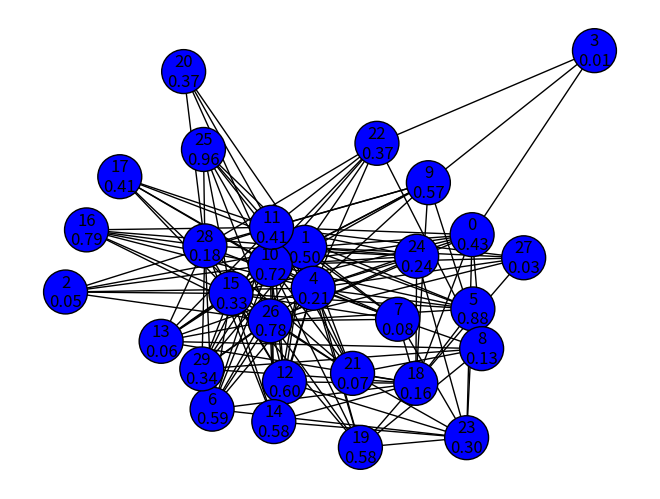

Write Python code to recreate this figure. (Note: this script raises an exception after producing the figure.)
import networkx as nx
import time
import matplotlib.pyplot as plt
from operator import itemgetter
import random
import pandas as pd

# Define the rate at which dryness increases
RHO = 0.05

'''def make_graph():
    nodes = ["A","B","C","D","E","F", "G", "H", "I", "J", "K", "L"]
    # Create edges between each vertex and the one next to it
    edges = list(zip(nodes, nodes[1:]))
    G = nx.Graph()
    G.add_edges_from(edges)
    # Hard code positions for the graph
    pos = {node: (i, 0) for i, node in enumerate(nodes)}
    # G = nx.connected_watts_strogatz_graph(15, 2, 0.2, tries=100, seed=None)

    return G, pos

def make_randome_graph():
    nodes = ["A","B","C","D","E","F", "G", "H", "I", "J", "K", "L"]
    G = nx.connected_watts_strogatz_graph(len(nodes), 3, 0.3, tries=100, seed=None)
    mapping = {i: nodes[i] for i in range(len(nodes))}
    G = nx.relabel_nodes(G, mapping)
    pos = nx.spring_layout(G)
    return G, pos'''

def makegraph(choice, parameter):
    #FROM MEGAN BRYSON
    #CHANGE SIZE AND GENERATION MODEL IN HERE!!
    
    #G = nx.Graph()
    #set graph size and type. type variable is only used in print/excel output later, not required for the alg to run
    graphsize = 30 #hard coded but you can change it here

    #choice = 3 #this is hard coded to use option 3, you can change this and also add different generation models from the ones networks has. the only thing is for the excel output you will probably want to set the type variables.
    #for graphs that arent always connected, you can set while loop to make them always connected IF YOU WANT
    if choice == 1:
        graphtype = "watts strogatz"
        #parameter = 0.2
        G = nx.connected_watts_strogatz_graph(graphsize, 9, parameter, seed=None)
        
    elif choice == 2:
         graphtype = "pa barbasi albert"
         #parameter = graphsize//5
         G = nx.barabasi_albert_graph(graphsize, parameter)
         while nx.is_connected(G) == False:
             G = nx.barabasi_albert_graph(graphsize, parameter)
    elif choice == 3:
        graphtype = "GNP"
        #parameter = 0.3
        G = nx.erdos_renyi_graph(graphsize, parameter)
        while nx.is_connected(G) == False:
            G = nx.erdos_renyi_graph(graphsize, parameter)
    else:
        graphtype = "Duplication–Divergence"
        #parameter = 0.4
        G = nx.duplication_divergence_graph(graphsize, parameter)
        while nx.is_connected(G) == False:
            G = nx.duplication_divergence_graph(graphsize, parameter)
             
  
    for i in range(graphsize):
        G.add_node(i)
    
    pos = nx.spring_layout(G, seed = 100) #sets location for nodes in the plot for viz, dont bothering changing this 
    
    # draw(G, pos)
    return G, pos, graphsize, graphtype, parameter

def intital_nodes(G):
    # Colour all the nodes blue and set them as safe
    for node in G.nodes:
        G.nodes[node]["color"] = "blue"
        G.nodes[node]["state"] = "safe"
        G.nodes[node]["dryness"] = random.uniform(0, 1)
    return G

def draw(G, pos):
    plt.clf()

    # Get the colors from node attributes
    colors = [G.nodes[n]["color"] for n in G.nodes]
    # Create labels showing both node name and dryness (rounded to 2 decimals)
    labels = {n: f"{n}\n{G.nodes[n]['dryness']:.2f}" for n in G.nodes}
    nx.draw(G, pos=pos, with_labels=True, labels=labels, node_color=colors, edgecolors="black", node_size=1000)
    plt.pause(1)

def start_node(G):
    initial_node = list(G.nodes)[0]
    for node in G.nodes:
        if G.nodes[node]["dryness"] > G.nodes[initial_node]["dryness"]:
            initial_node = node
    return initial_node

def num_burning_neighbors(G, node):
    count = 0
    for neighbor in G.neighbors(node):
        if G.nodes[neighbor]["state"] == "burning":
            count += 1
    return count


def run_alg(G, pos):
    #plt.ion()
    #fig = plt.figure()

    # Select the dryest vertex as the seed
    initial_node = start_node(G)
    #print(f"Initial node: {initial_node}")

    # Ignite the initial node
    G.nodes[initial_node]["color"] = "red"
    G.nodes[initial_node]["state"] = "burning"

    not_burned = list(G.nodes)
    not_burned.remove(initial_node)

    round = 0

    # While there are still nodes to infect
    while not_burned:
        burned_this_round = []

        for node in not_burned:
            num_neighbors = len(list(G.neighbors(node)))
            num_burning = num_burning_neighbors(G, node)
            
            
            if 1 - G.nodes[node]["dryness"] <= num_burning / num_neighbors:
            
                # Remove the selected neighbour from the list of available neighbours
                burned_this_round.append(node)

                
            else:
                G.nodes[node]["dryness"] += RHO * num_burning
        
        for node in burned_this_round:
            not_burned.remove(node)
            G.nodes[node]["state"] = "burning"
            G.nodes[node]["color"] = "red"
        
        round += 1
    
    return round, initial_node


# FROM MEGAN BRYSON'S CODE FOR RUNNING MULTIPLE TESTS AND OUTPUTTING TO EXCEL
        
def main():
    
    for run_id in range (0,10):
        G, pos, graphsize, graphtype, parameter = makegraph(4, 0.8) #edit these in makegraph()
        G = intital_nodes(G)
        
        testsnum = 50 #how many tests are we doing rn? can be increased here
        
        #print (adjlist)
        draw(G, pos)
        
        datadict = {}
        datalist =["testnumber", "parameter", "graphsize", "graphtype","nx.density(G)", "nx,average_clustering(G)", "nx.eccentricity(G,starting_node)","steps"]
        
        
        for i in range (testsnum):
            #steps, total, greennum = run_alg(G, pos)
            G = intital_nodes(G)
            steps,start_node = run_alg(G, pos)
            templist = [i, parameter, graphsize, graphtype,nx.density(G), nx.average_clustering(G), nx.eccentricity(G, start_node), steps]
            datadict [i] = templist
            

        pf = pd.DataFrame.from_dict(datadict, orient="index", columns= datalist)
        
        pf.transpose()


        #name can be changed of the sheets and file
        #with pd.ExcelWriter('Wildfire_Burning_Alg.xlsx', engine='openpyxl', mode='w') as writer: 
        with pd.ExcelWriter('Wildfire_Burning_Alg.xlsx', engine='openpyxl', mode='a', if_sheet_exists="new") as writer: #copilot generated comment: Open an Excel writer in append mode
            wb = writer.book  #copilot generated comment: Access the Excel workbook object
            ws = wb.active  #copilot generated comment: Access the active worksheet
            pf.to_excel(writer, sheet_name= graphtype + "p" + str(parameter) + "_" + str(run_id), index=False)  #copilot generated comment: Write the DataFrame to the Excel sheet named "DD"
    
main()
print("done")
      
